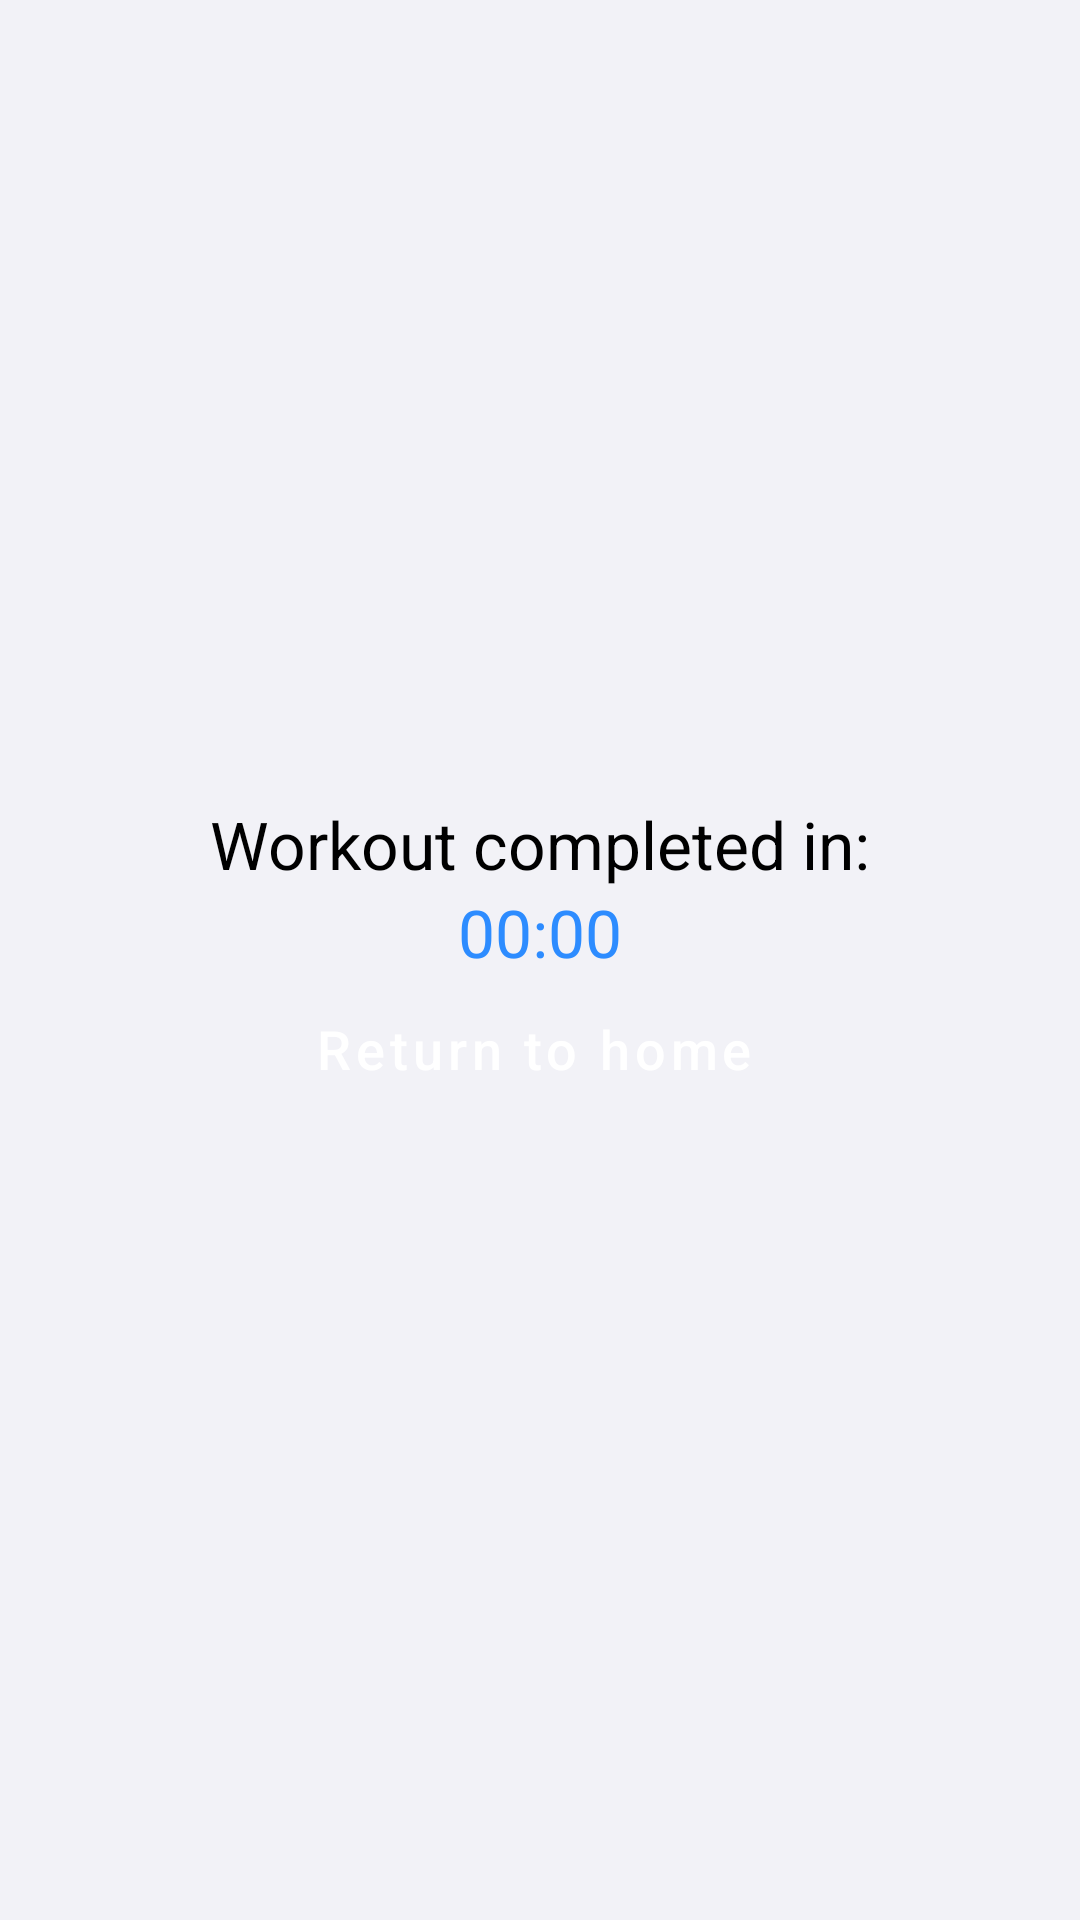

Here is an Android app screen rendered from its layout file. Give the layout XML and the strings, colors and styles it references.
<!-- AndroidManifest.xml: application theme AppTheme -->
<!-- res/layout/activity_finished_workout.xml -->
<?xml version="1.0" encoding="utf-8"?>
<androidx.constraintlayout.widget.ConstraintLayout xmlns:android="http://schemas.android.com/apk/res/android"
    xmlns:app="http://schemas.android.com/apk/res-auto"
    xmlns:tools="http://schemas.android.com/tools"
    android:layout_width="match_parent"
    android:layout_height="match_parent"
    tools:context=".frontend.activity.FinishedWorkoutActivity">

    <LinearLayout
        android:layout_width="0dp"
        android:layout_height="wrap_content"
        android:layout_marginStart="16dp"
        android:layout_marginEnd="16dp"
        android:orientation="vertical"
        app:layout_constraintBottom_toBottomOf="parent"
        app:layout_constraintEnd_toEndOf="parent"
        app:layout_constraintStart_toStartOf="parent"
        app:layout_constraintTop_toTopOf="parent">

        <TextView
            android:id="@+id/workoutFinishedDescription"
            android:layout_width="match_parent"
            android:layout_height="wrap_content"
            android:gravity="center_horizontal"
            android:text="@string/workout_finished"
            android:textColor="@color/textColor"
            android:textSize="22sp" />

        <TextView
            android:id="@+id/workoutTimeTaken"
            android:layout_width="match_parent"
            android:layout_height="wrap_content"
            android:gravity="center_horizontal"
            android:text="@string/example_time_taken"
            android:textColor="@color/colorPrimaryLight"
            android:textSize="22sp" />

        <Button
            android:id="@+id/returnHomeButton"
            style="@style/Widget.MaterialComponents.Button.Icon"
            android:layout_width="match_parent"
            android:layout_height="wrap_content"
            android:layout_weight="1"
            android:paddingTop="12dp"
            android:paddingBottom="12dp"
            android:text="@string/return_to_workout"
            android:textAllCaps="false"
            android:textColor="@color/textColorLight"
            android:textSize="18sp"
            app:cornerRadius="10dp"
            android:drawableTint="@color/textColorLight"/>
    </LinearLayout>

</androidx.constraintlayout.widget.ConstraintLayout>
<!-- resources referenced by this layout -->
<resources>
  <color name="colorPrimaryLight">#2D8CFF</color>
  <color name="textColor">#000</color>
  <color name="textColorLight">#ffffff</color>
  <string name="example_time_taken">00:00</string>
  <string name="return_to_workout">Return to home</string>
  <string name="workout_finished">Workout completed in:</string>
  <style name="AppTheme" parent="Theme.MaterialComponents.NoActionBar">
          <item name="colorPrimary">@color/colorPrimary</item>
          <item name="colorPrimaryDark">@color/colorPrimaryDark</item>
          <item name="colorAccent">@color/colorAccent</item>
          <item name="android:colorBackground">@color/colorBackground</item>
          <item name="actionBarStyle">@style/MyActionBar</item>
          <item name="iconTint">@color/textColorLight</item>
          <item name="drawerArrowStyle">@style/DrawerArrowStyle</item>
      </style>
  <color name="colorPrimary">#39394D</color>
  <color name="colorPrimaryDark">#000</color>
  <color name="colorAccent">#2D8CFF</color>
  <color name="colorBackground">#f2f2f7</color>
  <style name="MyActionBar" parent="Widget.AppCompat.Light.ActionBar">
          <item name="titleTextColor">@color/actionBarText</item>
          <item name="background">@color/actionBarBackground</item>
      </style>
  <style name="DrawerArrowStyle" parent="@style/Widget.AppCompat.DrawerArrowToggle">
          <item name="color">@color/textColorLight</item>
      </style>
  <color name="actionBarText">#ffffff</color>
  <color name="actionBarBackground">#2D8CFF</color>
</resources>
